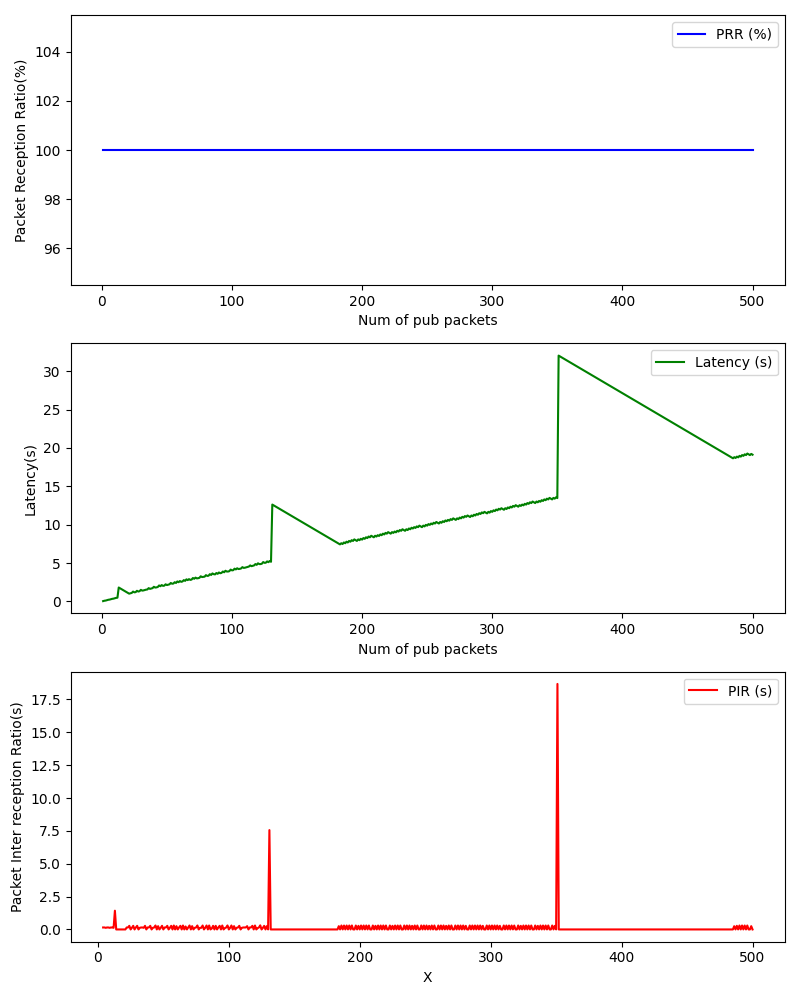

The table this chart was drawn from, first rows:
, Num of pub packets, PRR (%), Latency (s), PIR (s)
0, 1, 100.0, 0.03272, 
1, 2, 100.0, 0.08227, 
2, 3, 100.0, 0.1067, 
3, 4, 100.0, 0.1567, 0.1503
4, 5, 100.0, 0.2073, 0.1509
5, 6, 100.0, 0.2318, 0.1248
6, 7, 100.0, 0.2817, 0.1503
7, 8, 100.0, 0.3309, 0.1495
8, 9, 100.0, 0.3557, 0.1251
9, 10, 100.0, 0.4054, 0.15
10, 11, 100.0, 0.4547, 0.1498
11, 12, 100.0, 0.4798, 0.1253
12, 13, 100.0, 1.806, 1.426
13, 14, 100.0, 1.706, 0.0003877
14, 15, 100.0, 1.606, 0.0001607
15, 16, 100.0, 1.506, 0.0001552
16, 17, 100.0, 1.405, 0.0001614
17, 18, 100.0, 1.305, 0.0001657
18, 19, 100.0, 1.205, 0.0001526
19, 20, 100.0, 1.105, 0.0001721
20, 21, 100.0, 1.005, 0.0001712
21, 22, 100.0, 1.053, 0.1487
22, 23, 100.0, 1.103, 0.1499
23, 24, 100.0, 1.277, 0.2746
24, 25, 100.0, 1.177, 0.0005856
25, 26, 100.0, 1.204, 0.1269
26, 27, 100.0, 1.378, 0.275
27, 28, 100.0, 1.279, 0.0006251
28, 29, 100.0, 1.327, 0.1491
29, 30, 100.0, 1.502, 0.2751
30, 31, 100.0, 1.402, 0.0002487
31, 32, 100.0, 1.427, 0.1255
32, 33, 100.0, 1.477, 0.1498
33, 34, 100.0, 1.526, 0.15
34, 35, 100.0, 1.551, 0.1254
35, 36, 100.0, 1.726, 0.2746
36, 37, 100.0, 1.626, 0.000993
37, 38, 100.0, 1.676, 0.1501
38, 39, 100.0, 1.726, 0.15
39, 40, 100.0, 1.9, 0.2752
40, 41, 100.0, 1.8, 0.0003519
41, 42, 100.0, 1.824, 0.1243
42, 43, 100.0, 1.875, 0.1509
43, 44, 100.0, 2.074, 0.3
44, 45, 100.0, 1.975, 0.0004773
45, 46, 100.0, 2.124, 0.2495
46, 47, 100.0, 2.024, 0.0002759
47, 48, 100.0, 2.048, 0.1248
48, 49, 100.0, 2.225, 0.277
49, 50, 100.0, 2.125, 0.0004282
50, 51, 100.0, 2.174, 0.1493
51, 52, 100.0, 2.224, 0.15
52, 53, 100.0, 2.398, 0.2747
53, 54, 100.0, 2.298, 0.0005057
54, 55, 100.0, 2.324, 0.1257
55, 56, 100.0, 2.498, 0.275
56, 57, 100.0, 2.398, 0.0002229
57, 58, 100.0, 2.597, 0.2996
58, 59, 100.0, 2.497, 0.000293
59, 60, 100.0, 2.647, 0.2504
... 440 more rows
